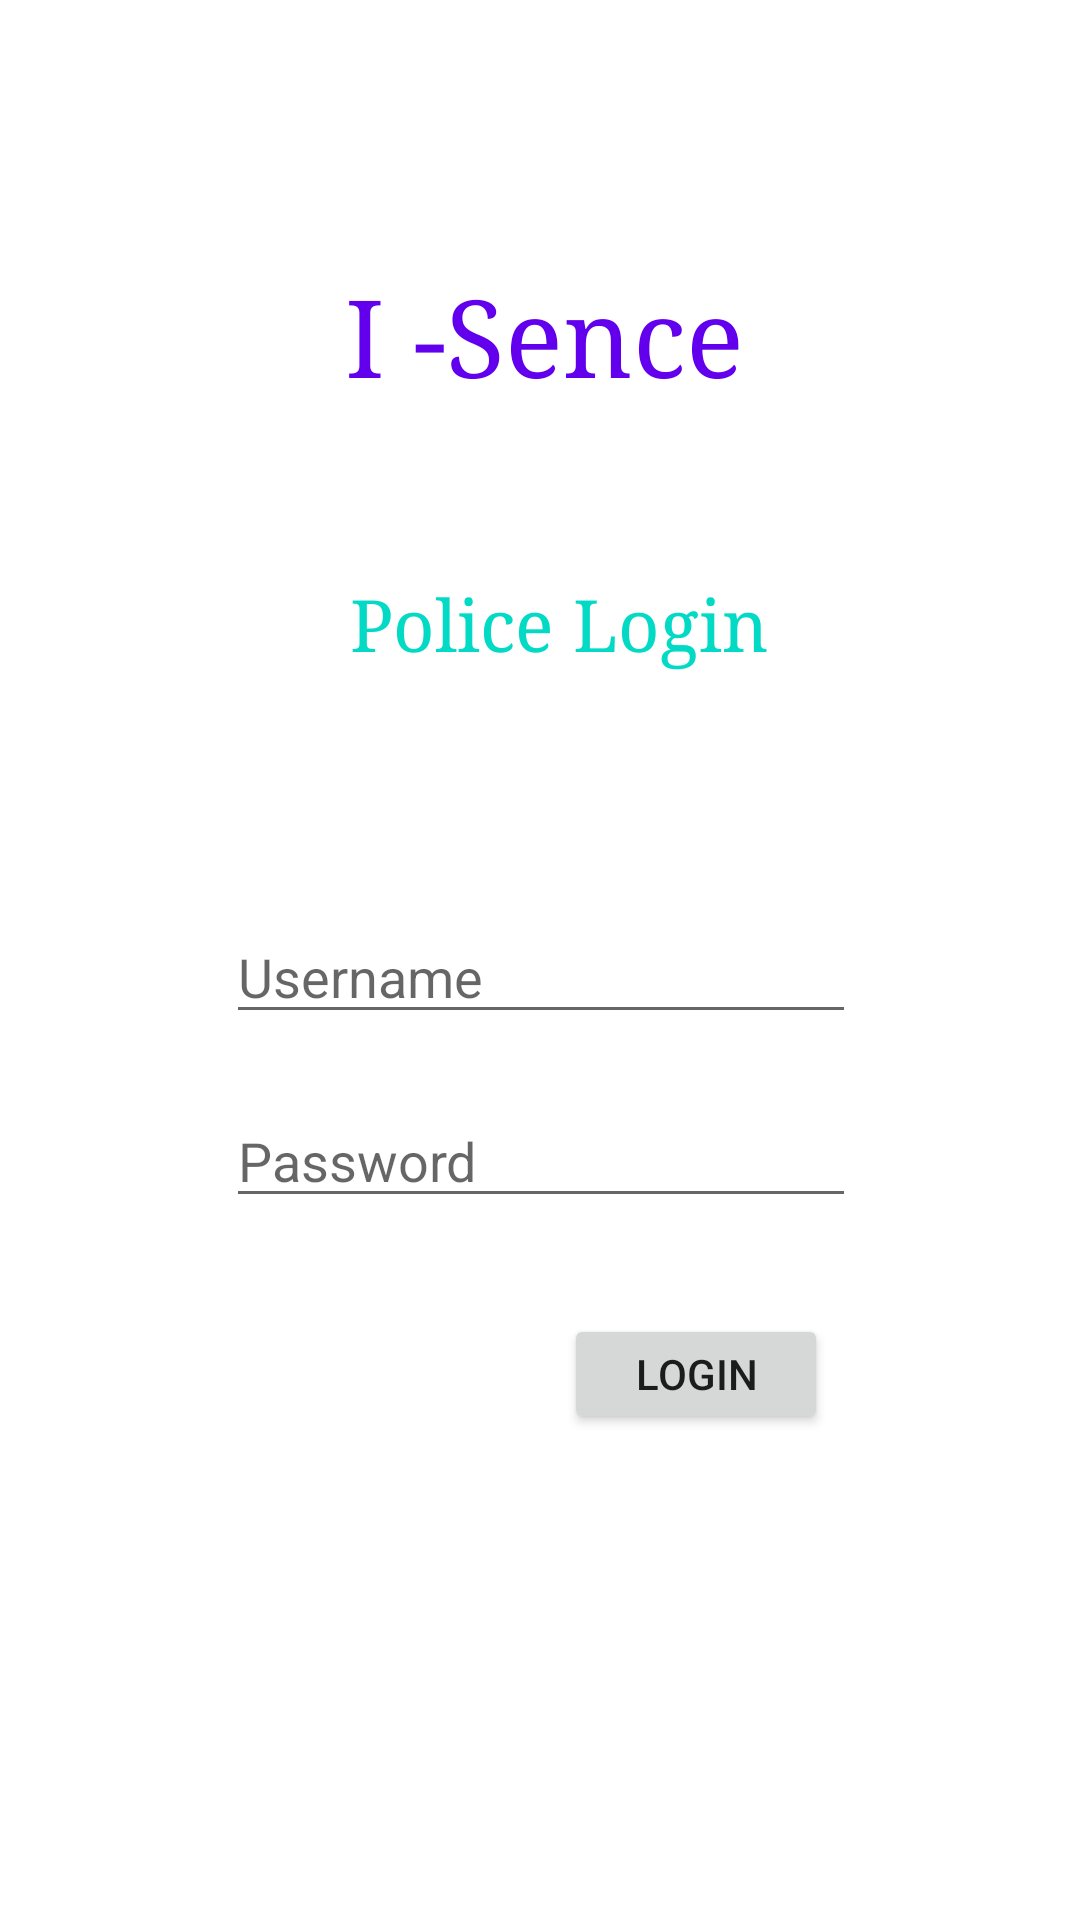

Here is an Android app screen rendered from its layout file. Give the layout XML and the strings, colors and styles it references.
<!-- AndroidManifest.xml: application theme Theme.Isence -->
<!-- res/layout/activity_main.xml -->
<?xml version="1.0" encoding="utf-8"?>
<androidx.constraintlayout.widget.ConstraintLayout xmlns:android="http://schemas.android.com/apk/res/android"
    xmlns:app="http://schemas.android.com/apk/res-auto"
    xmlns:tools="http://schemas.android.com/tools"
    android:layout_width="match_parent"
    android:layout_height="match_parent"
    android:background="@color/background"
    tools:context=".MainActivity">

    <Button
        android:id="@+id/login"
        android:layout_width="wrap_content"
        android:layout_height="40dp"
        android:layout_marginTop="32dp"
        android:layout_marginEnd="84dp"
        android:onClick="signIn"
        android:text="Login"
        app:layout_constraintEnd_toEndOf="parent"
        app:layout_constraintTop_toBottomOf="@+id/pw" />

    <EditText
        android:id="@+id/email"
        android:layout_width="wrap_content"
        android:layout_height="wrap_content"
        android:layout_marginTop="80dp"
        android:ems="10"
        android:hint="Username"
        android:inputType="textPersonName"
        app:layout_constraintEnd_toEndOf="parent"
        app:layout_constraintHorizontal_bias="0.502"
        app:layout_constraintStart_toStartOf="parent"
        app:layout_constraintTop_toBottomOf="@+id/textView2" />

    <EditText
        android:id="@+id/pw"
        android:layout_width="wrap_content"
        android:layout_height="wrap_content"
        android:layout_marginTop="20dp"
        android:ems="10"
        android:hint="Password"
        android:inputType="textPassword"
        app:layout_constraintStart_toStartOf="@+id/email"
        app:layout_constraintTop_toBottomOf="@+id/email" />

    <TextView
        android:id="@+id/textView2"
        android:layout_width="wrap_content"
        android:layout_height="wrap_content"
        android:layout_marginStart="177dp"
        android:layout_marginTop="192dp"
        android:layout_marginEnd="176dp"
        android:fontFamily="serif"
        android:text="Police Login"
        android:textColor="@color/teal_200"
        android:textSize="24sp"
        app:layout_constraintEnd_toEndOf="parent"
        app:layout_constraintHorizontal_bias="0.456"
        app:layout_constraintStart_toStartOf="parent"
        app:layout_constraintTop_toTopOf="parent" />

    <TextView
        android:id="@+id/textView4"
        android:layout_width="wrap_content"
        android:layout_height="wrap_content"
        android:layout_marginStart="177dp"
        android:layout_marginTop="88dp"
        android:layout_marginEnd="176dp"
        android:fontFamily="serif"
        android:text="I -Sence"
        android:textColor="@color/design_default_color_primary"
        android:textSize="36sp"
        app:layout_constraintEnd_toEndOf="parent"
        app:layout_constraintHorizontal_bias="0.493"
        app:layout_constraintStart_toStartOf="parent"
        app:layout_constraintTop_toTopOf="parent" />


</androidx.constraintlayout.widget.ConstraintLayout>
<!-- resources referenced by this layout -->
<resources>
  <color name="teal_200">#FF03DAC5</color>
  <style name="Theme.Isence" parent="Theme.MaterialComponents.DayNight.NoActionBar">
          
          <item name="colorPrimary">@color/purple_500</item>
          <item name="colorPrimaryVariant">@color/purple_700</item>
          <item name="colorOnPrimary">@color/bg</item>
          
          <item name="colorSecondary">@color/teal_200</item>
          <item name="colorSecondaryVariant">@color/teal_700</item>
          <item name="colorOnSecondary">@color/black</item>
          
          <item name="android:statusBarColor" tools:targetApi="l">?attr/colorPrimaryVariant</item>
          
      </style>
  <color name="purple_500">#FF6200EE</color>
  <color name="purple_700">#FF3700B3</color>
  <color name="bg">#e0d4d1</color>
  <color name="teal_700">#FF018786</color>
  <color name="black">#FF000000</color>
</resources>
